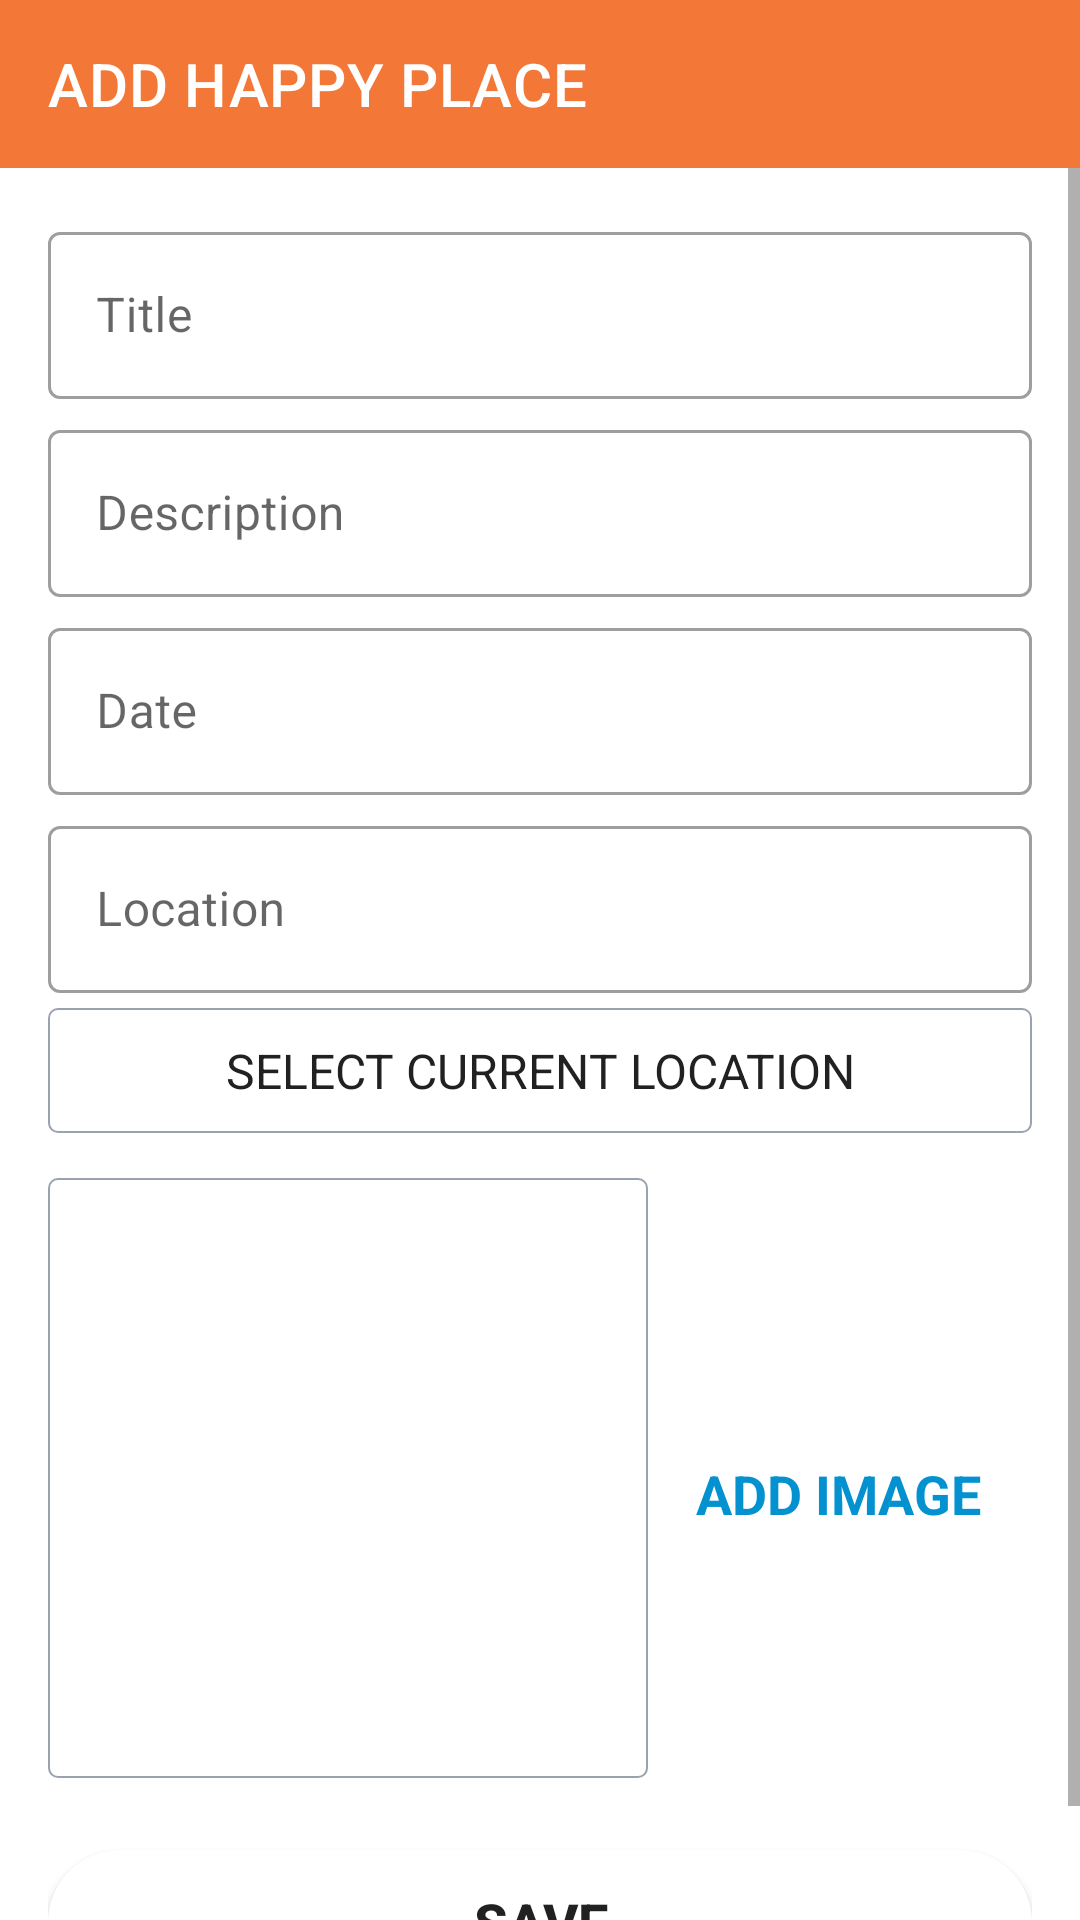

Here is an Android app screen rendered from its layout file. Give the layout XML and the strings, colors and styles it references.
<!-- AndroidManifest.xml: application theme Theme.HappyPlaces -->
<!-- res/layout/activity_add_happy_place.xml -->
<?xml version="1.0" encoding="utf-8"?>
<androidx.constraintlayout.widget.ConstraintLayout xmlns:android="http://schemas.android.com/apk/res/android"
    xmlns:app="http://schemas.android.com/apk/res-auto"
    xmlns:tools="http://schemas.android.com/tools"
    android:layout_width="match_parent"
    android:layout_height="match_parent"
    tools:context=".activities.AddHappyPlaceActivity">

    <androidx.appcompat.widget.Toolbar
        android:id="@+id/toolbar_add_place"
        android:layout_width="match_parent"
        android:layout_height="?attr/actionBarSize"
        android:theme="@style/CustomToolbarStyle"
        app:title="ADD HAPPY PLACE"
        app:layout_constraintEnd_toEndOf="parent"
        app:layout_constraintStart_toStartOf="parent"
        app:layout_constraintTop_toTopOf="parent" />

    <ScrollView
        android:id="@+id/sv_main"
        android:layout_width="match_parent"
        android:layout_height="0dp"
        android:fillViewport="true"
        app:layout_constraintBottom_toBottomOf="parent"
        app:layout_constraintEnd_toEndOf="parent"
        app:layout_constraintStart_toStartOf="parent"
        app:layout_constraintTop_toBottomOf="@id/toolbar_add_place">

        <androidx.constraintlayout.widget.ConstraintLayout
            android:layout_width="match_parent"
            android:layout_height="wrap_content"
            android:padding="@dimen/main_content_padding">

            <com.google.android.material.textfield.TextInputLayout
                android:id="@+id/til_title"
                style="@style/Widget.MaterialComponents.TextInputLayout.OutlinedBox"
                android:layout_width="match_parent"
                android:layout_height="wrap_content"
                app:layout_constraintEnd_toEndOf="parent"
                app:layout_constraintStart_toStartOf="parent"
                app:layout_constraintTop_toTopOf="parent">

                <androidx.appcompat.widget.AppCompatEditText
                    android:id="@+id/et_title"
                    android:layout_width="match_parent"
                    android:layout_height="wrap_content"
                    android:hint="@string/edit_text_hint_title"
                    android:inputType="textCapWords"
                    android:textColor="@color/primary_text_color"
                    android:textColorHint="@color/secondary_text_color"
                    android:textSize="@dimen/edit_text_text_size" />
            </com.google.android.material.textfield.TextInputLayout>

            <com.google.android.material.textfield.TextInputLayout
                android:id="@+id/til_description"
                style="@style/Widget.MaterialComponents.TextInputLayout.OutlinedBox"
                android:layout_width="match_parent"
                android:layout_height="wrap_content"
                android:layout_marginTop="@dimen/add_screen_til_marginTop"
                app:layout_constraintEnd_toEndOf="parent"
                app:layout_constraintStart_toStartOf="parent"
                app:layout_constraintTop_toBottomOf="@+id/til_title">

                <androidx.appcompat.widget.AppCompatEditText
                    android:id="@+id/et_description"
                    android:layout_width="match_parent"
                    android:layout_height="wrap_content"
                    android:hint="@string/edit_text_hint_description"
                    android:inputType="textCapSentences"
                    android:textColor="@color/primary_text_color"
                    android:textColorHint="@color/secondary_text_color"
                    android:textSize="@dimen/edit_text_text_size"/>
            </com.google.android.material.textfield.TextInputLayout>

            <com.google.android.material.textfield.TextInputLayout
                android:id="@+id/til_date"
                style="@style/Widget.MaterialComponents.TextInputLayout.OutlinedBox"
                android:layout_width="match_parent"
                android:layout_height="wrap_content"
                android:layout_marginTop="@dimen/add_screen_til_marginTop"
                app:layout_constraintEnd_toEndOf="parent"
                app:layout_constraintStart_toStartOf="parent"
                app:layout_constraintTop_toBottomOf="@+id/til_description">

                <androidx.appcompat.widget.AppCompatEditText
                    android:id="@+id/et_date"
                    android:layout_width="match_parent"
                    android:layout_height="wrap_content"
                    android:hint="@string/edit_text_hint_date"
                    android:inputType="text"
                    android:focusable="false"
                    android:focusableInTouchMode="false"
                    android:textColor="@color/primary_text_color"
                    android:textColorHint="@color/secondary_text_color"
                    android:textSize="@dimen/edit_text_text_size" />
            </com.google.android.material.textfield.TextInputLayout>

            <com.google.android.material.textfield.TextInputLayout
                android:id="@+id/til_location"
                style="@style/Widget.MaterialComponents.TextInputLayout.OutlinedBox"
                android:layout_width="match_parent"
                android:layout_height="wrap_content"
                android:layout_marginTop="@dimen/add_screen_til_marginTop"
                app:layout_constraintEnd_toEndOf="parent"
                app:layout_constraintStart_toStartOf="parent"
                app:layout_constraintTop_toBottomOf="@+id/til_date">

                <androidx.appcompat.widget.AppCompatEditText
                    android:id="@+id/et_location"
                    android:layout_width="match_parent"
                    android:layout_height="wrap_content"
                    android:focusable="false"
                    android:focusableInTouchMode="false"
                    android:hint="@string/edit_text_hint_location"
                    android:inputType="text"
                    android:textColor="@color/primary_text_color"
                    android:textColorHint="@color/secondary_text_color"
                    android:textSize="@dimen/edit_text_text_size" />
            </com.google.android.material.textfield.TextInputLayout>


            <TextView
                android:id="@+id/tv_select_current_location"
                android:layout_width="match_parent"
                android:layout_height="wrap_content"
                android:layout_marginTop="@dimen/add_place_select_current_location_marginTop"
                android:background="@drawable/shape_image_view_border"
                android:foreground="?attr/selectableItemBackground"
                android:gravity="center"
                android:padding="@dimen/add_place_select_current_location_padding"
                android:text="@string/add_place_select_current_location_text"
                android:textColor="@color/primary_text_color"
                android:textSize="@dimen/add_place_select_current_location_textsize"
                app:layout_constraintEnd_toEndOf="parent"
                app:layout_constraintStart_toStartOf="parent"
                app:layout_constraintTop_toBottomOf="@+id/til_location" />

            <androidx.appcompat.widget.AppCompatImageView
                android:id="@+id/iv_place_image"
                android:layout_width="@dimen/add_screen_place_image_size"
                android:layout_height="@dimen/add_screen_place_image_size"
                android:layout_marginTop="@dimen/add_screen_place_image_marginTop"
                android:background="@drawable/shape_image_view_border"
                android:padding="@dimen/add_screen_place_image_padding"
                android:scaleType="centerCrop"
                android:src="@drawable/add_screen_image_placeholder"
                app:layout_constraintEnd_toEndOf="parent"
                app:layout_constraintHorizontal_bias="0.0"
                app:layout_constraintStart_toStartOf="parent"
                app:layout_constraintTop_toBottomOf="@+id/tv_select_current_location" />

            <TextView
                android:id="@+id/tv_add_image"
                android:layout_width="wrap_content"
                android:layout_height="wrap_content"
                android:layout_marginTop="@dimen/add_screen_text_add_image_marginTop"
                android:background="?attr/selectableItemBackground"
                android:backgroundTintMode="add"
                android:gravity="center"
                android:padding="@dimen/add_screen_text_add_image_padding"
                android:text="@string/text_add_image"
                android:textColor="@color/blue"
                android:textSize="@dimen/add_screen_text_add_image_textSize"
                android:textStyle="bold"
                app:layout_constraintBottom_toTopOf="@+id/btn_save"
                app:layout_constraintEnd_toEndOf="parent"
                app:layout_constraintHorizontal_bias="0.45"
                app:layout_constraintStart_toEndOf="@+id/iv_place_image"
                app:layout_constraintTop_toBottomOf="@+id/tv_select_current_location"
                app:layout_constraintVertical_bias="0.019" />

            <Button
                android:id="@+id/btn_save"
                android:layout_width="match_parent"
                android:layout_height="wrap_content"
                android:layout_gravity="center"
                android:layout_marginTop="@dimen/add_screen_btn_save_marginTop"
                android:background="@drawable/shape_button_rounded"
                android:gravity="center"
                android:paddingTop="@dimen/add_screen_btn_save_paddingTopBottom"
                android:paddingBottom="@dimen/add_screen_btn_save_paddingTopBottom"
                android:text="@string/btn_text_save"
                android:textSize="@dimen/btn_text_size"
                android:textStyle="bold"
                app:layout_constraintEnd_toEndOf="parent"
                app:layout_constraintStart_toStartOf="parent"
                app:layout_constraintTop_toBottomOf="@+id/iv_place_image" />
        </androidx.constraintlayout.widget.ConstraintLayout>
    </ScrollView>

</androidx.constraintlayout.widget.ConstraintLayout>
<!-- resources referenced by this layout -->
<resources>
  <color name="blue">#0392cf</color>
  <color name="primary_text_color">#212121</color>
  <color name="secondary_text_color">#9AA2AF</color>
  <dimen name="add_place_select_current_location_marginTop">5dp</dimen>
  <dimen name="add_place_select_current_location_padding">10dp</dimen>
  <dimen name="add_place_select_current_location_textsize">16sp</dimen>
  <dimen name="add_screen_btn_save_marginTop">24dp</dimen>
  <dimen name="add_screen_btn_save_paddingTopBottom">8dp</dimen>
  <dimen name="add_screen_place_image_marginTop">15dp</dimen>
  <dimen name="add_screen_place_image_padding">2dp</dimen>
  <dimen name="add_screen_place_image_size">200dp</dimen>
  <dimen name="add_screen_text_add_image_marginTop">96dp</dimen>
  <dimen name="add_screen_text_add_image_padding">10dp</dimen>
  <dimen name="add_screen_text_add_image_textSize">18sp</dimen>
  <dimen name="add_screen_til_marginTop">5dp</dimen>
  <dimen name="btn_text_size">18sp</dimen>
  <dimen name="edit_text_text_size">16sp</dimen>
  <dimen name="main_content_padding">16dp</dimen>
  <!-- drawable shape_button_rounded (drawable) -->
  <?xml version="1.0" encoding="utf-8"?>
  <shape
      xmlns:android="http://schemas.android.com/apk/res/android"
      android:shape="rectangle">
  
      <solid android:color="@color/white" />
      <corners android:radius="@dimen/button_radius" />
  
  </shape>
  <!-- drawable shape_image_view_border (drawable-v24) -->
  <?xml version="1.0" encoding="utf-8"?>
  <shape xmlns:android="http://schemas.android.com/apk/res/android"
      android:shape="rectangle">
  
      <stroke
          android:width="@dimen/image_border_stroke_size"
          android:color="@color/secondary_text_color" />
  
      <solid android:color="@color/white" />
  
      <corners android:radius="@dimen/add_place_image_shape_radius" />
  </shape>
  <string name="add_place_select_current_location_text">SELECT CURRENT LOCATION</string>
  <string name="btn_text_save">SAVE</string>
  <string name="edit_text_hint_date">Date</string>
  <string name="edit_text_hint_description">Description</string>
  <string name="edit_text_hint_location">Location</string>
  <string name="edit_text_hint_title">Title</string>
  <string name="text_add_image">ADD IMAGE</string>
  <style name="CustomToolbarStyle">
          <item name="android:textColorPrimary">#FFFFFF</item>
          <item name="android:colorControlNormal">#FFFFFF</item>
          <item name="android:background">@color/orange</item>
      </style>
  <style name="Theme.HappyPlaces" parent="Theme.MaterialComponents.DayNight.NoActionBar">
          
          <item name="colorPrimary">@color/orange</item>
          <item name="colorPrimaryVariant">@color/red</item>
          <item name="colorOnPrimary">@color/white</item>
          
          <item name="colorSecondary">@color/green</item>
          <item name="colorSecondaryVariant">@color/teal_700</item>
          <item name="colorOnSecondary">@color/black</item>
          
          <item name="android:statusBarColor" tools:targetApi="l">?attr/colorPrimaryVariant</item>
          
      </style>
  <color name="white">#FFFFFFFF</color>
  <dimen name="button_radius">50dp</dimen>
  <dimen name="image_border_stroke_size">0.5dp</dimen>
  <dimen name="add_place_image_shape_radius">3dp</dimen>
  <color name="orange">#f37736</color>
  <color name="red">#ee4035</color>
  <color name="green">#7bc043</color>
  <color name="teal_700">#FF018786</color>
  <color name="black">#FF000000</color>
</resources>
